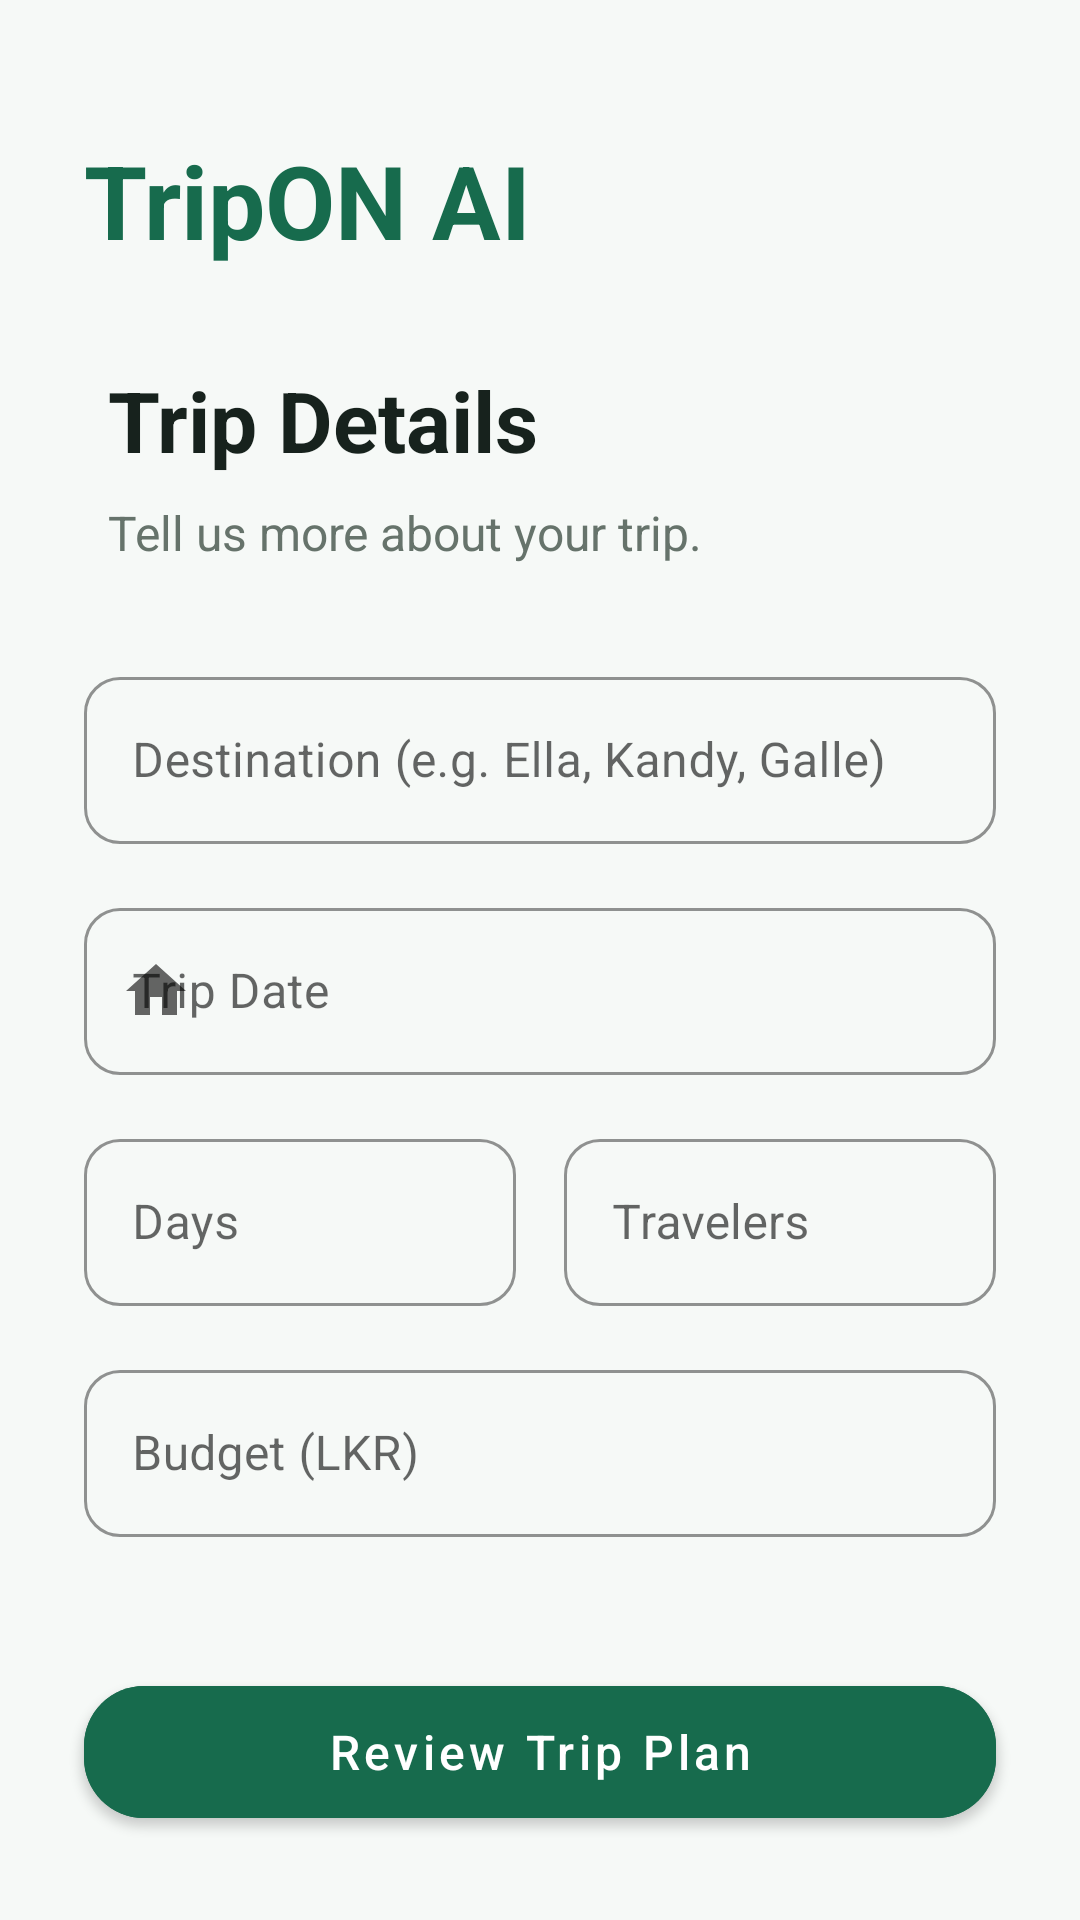

The Android layout XML behind this screen, and the referenced resources:
<!-- AndroidManifest.xml: application theme Theme.TripOnAI -->
<!-- res/layout/fragment_trip_details.xml -->
<?xml version="1.0" encoding="utf-8"?>
<androidx.constraintlayout.widget.ConstraintLayout xmlns:android="http://schemas.android.com/apk/res/android"
    xmlns:app="http://schemas.android.com/apk/res-auto"
    xmlns:tools="http://schemas.android.com/tools"
    android:layout_width="match_parent"
    android:layout_height="match_parent"
    android:background="@color/tripon_background"
    android:fitsSystemWindows="true">

    <ScrollView
        android:id="@+id/scroll_view"
        android:layout_width="match_parent"
        android:layout_height="0dp"
        android:fillViewport="true"
        app:layout_constraintBottom_toTopOf="@id/btn_review"
        app:layout_constraintTop_toTopOf="parent">

        <androidx.constraintlayout.widget.ConstraintLayout
            android:layout_width="match_parent"
            android:layout_height="wrap_content"
            android:paddingStart="28dp"
            android:paddingTop="28dp"
            android:paddingEnd="28dp"
            android:paddingBottom="16dp">

            <TextView
                android:id="@+id/tv_brand"
                android:layout_width="wrap_content"
                android:layout_height="wrap_content"
                android:layout_marginTop="16dp"
                android:text="@string/app_name"
                android:textColor="@color/tripon_green"
                android:textSize="34sp"
                android:textStyle="bold"
                app:layout_constraintStart_toStartOf="parent"
                app:layout_constraintTop_toTopOf="parent" />

            <TextView
                android:id="@+id/tv_title"
                android:layout_width="wrap_content"
                android:layout_height="wrap_content"
                android:layout_marginStart="8dp"
                android:layout_marginTop="32dp"
                android:text="@string/trip_details_title"
                android:textColor="@color/tripon_text"
                android:textSize="28sp"
                android:textStyle="bold"
                app:layout_constraintStart_toStartOf="parent"
                app:layout_constraintTop_toBottomOf="@id/tv_brand" />

            <TextView
                android:id="@+id/tv_subtitle"
                android:layout_width="0dp"
                android:layout_height="wrap_content"
                android:layout_marginStart="8dp"
                android:layout_marginTop="8dp"
                android:text="@string/trip_details_subtitle"
                android:textColor="@color/tripon_secondary_text"
                android:textSize="16sp"
                app:layout_constraintEnd_toEndOf="parent"
                app:layout_constraintStart_toStartOf="parent"
                app:layout_constraintTop_toBottomOf="@id/tv_title" />

            <com.google.android.material.textfield.TextInputLayout
                android:id="@+id/destination_input_layout"
                style="@style/Widget.MaterialComponents.TextInputLayout.OutlinedBox"
                android:layout_width="match_parent"
                android:layout_height="wrap_content"
                android:layout_marginTop="32dp"
                android:hint="@string/destination_hint"
                app:boxCornerRadiusBottomEnd="12dp"
                app:boxCornerRadiusBottomStart="12dp"
                app:boxCornerRadiusTopEnd="12dp"
                app:boxCornerRadiusTopStart="12dp"
                app:boxStrokeColor="@color/tripon_green"
                app:hintTextColor="@color/tripon_green"
                app:layout_constraintTop_toBottomOf="@id/tv_subtitle">

                <com.google.android.material.textfield.TextInputEditText
                    android:id="@+id/et_destination"
                    android:layout_width="match_parent"
                    android:layout_height="wrap_content"
                    android:inputType="text"
                    android:textColor="@color/tripon_text" />

            </com.google.android.material.textfield.TextInputLayout>

            <com.google.android.material.textfield.TextInputLayout
                android:id="@+id/date_input_layout"
                style="@style/Widget.MaterialComponents.TextInputLayout.OutlinedBox"
                android:layout_width="match_parent"
                android:layout_height="wrap_content"
                android:layout_marginTop="16dp"
                android:hint="Trip Date"
                app:boxCornerRadiusBottomEnd="12dp"
                app:boxCornerRadiusBottomStart="12dp"
                app:boxCornerRadiusTopEnd="12dp"
                app:boxCornerRadiusTopStart="12dp"
                app:boxStrokeColor="@color/tripon_green"
                app:hintTextColor="@color/tripon_green"
                app:layout_constraintTop_toBottomOf="@id/destination_input_layout"
                app:startIconDrawable="@drawable/ic_home">

                <com.google.android.material.textfield.TextInputEditText
                    android:id="@+id/et_date"
                    android:layout_width="match_parent"
                    android:layout_height="wrap_content"
                    android:clickable="true"
                    android:focusable="false"
                    android:inputType="none"
                    android:textColor="@color/tripon_text" />

            </com.google.android.material.textfield.TextInputLayout>

            <LinearLayout
                android:id="@+id/layout_row1"
                android:layout_width="match_parent"
                android:layout_height="wrap_content"
                android:layout_marginTop="16dp"
                android:baselineAligned="false"
                android:orientation="horizontal"
                app:layout_constraintTop_toBottomOf="@id/date_input_layout">

                <com.google.android.material.textfield.TextInputLayout
                    android:id="@+id/days_input_layout"
                    style="@style/Widget.MaterialComponents.TextInputLayout.OutlinedBox"
                    android:layout_width="0dp"
                    android:layout_height="wrap_content"
                    android:layout_marginEnd="8dp"
                    android:layout_weight="1"
                    android:hint="@string/days_hint"
                    app:boxCornerRadiusBottomEnd="12dp"
                    app:boxCornerRadiusBottomStart="12dp"
                    app:boxCornerRadiusTopEnd="12dp"
                    app:boxCornerRadiusTopStart="12dp"
                    app:boxStrokeColor="@color/tripon_green"
                    app:hintTextColor="@color/tripon_green">

                    <com.google.android.material.textfield.TextInputEditText
                        android:id="@+id/et_days"
                        android:layout_width="match_parent"
                        android:layout_height="wrap_content"
                        android:inputType="number"
                        android:textColor="@color/tripon_text" />

                </com.google.android.material.textfield.TextInputLayout>

                <com.google.android.material.textfield.TextInputLayout
                    android:id="@+id/travelers_input_layout"
                    style="@style/Widget.MaterialComponents.TextInputLayout.OutlinedBox"
                    android:layout_width="0dp"
                    android:layout_height="wrap_content"
                    android:layout_marginStart="8dp"
                    android:layout_weight="1"
                    android:hint="@string/travelers_hint"
                    app:boxCornerRadiusBottomEnd="12dp"
                    app:boxCornerRadiusBottomStart="12dp"
                    app:boxCornerRadiusTopEnd="12dp"
                    app:boxCornerRadiusTopStart="12dp"
                    app:boxStrokeColor="@color/tripon_green"
                    app:hintTextColor="@color/tripon_green">

                    <com.google.android.material.textfield.TextInputEditText
                        android:id="@+id/et_travelers"
                        android:layout_width="match_parent"
                        android:layout_height="wrap_content"
                        android:inputType="number"
                        android:textColor="@color/tripon_text" />

                </com.google.android.material.textfield.TextInputLayout>

            </LinearLayout>

            <com.google.android.material.textfield.TextInputLayout
                android:id="@+id/budget_input_layout"
                style="@style/Widget.MaterialComponents.TextInputLayout.OutlinedBox"
                android:layout_width="match_parent"
                android:layout_height="wrap_content"
                android:layout_marginTop="16dp"
                android:hint="@string/budget_hint"
                app:boxCornerRadiusBottomEnd="12dp"
                app:boxCornerRadiusBottomStart="12dp"
                app:boxCornerRadiusTopEnd="12dp"
                app:boxCornerRadiusTopStart="12dp"
                app:boxStrokeColor="@color/tripon_green"
                app:hintTextColor="@color/tripon_green"
                app:layout_constraintTop_toBottomOf="@id/layout_row1">

                <com.google.android.material.textfield.TextInputEditText
                    android:id="@+id/et_budget"
                    android:layout_width="match_parent"
                    android:layout_height="wrap_content"
                    android:inputType="numberDecimal"
                    android:textColor="@color/tripon_text" />

            </com.google.android.material.textfield.TextInputLayout>

            <TextView
                android:id="@+id/tv_budget_warning"
                android:layout_width="match_parent"
                android:layout_height="wrap_content"
                android:layout_marginTop="12dp"
                android:paddingHorizontal="8dp"
                android:textColor="@color/tripon_green"
                android:textSize="13sp"
                android:visibility="gone"
                app:layout_constraintTop_toBottomOf="@id/budget_input_layout"
                tools:text="Your budget might be low..."
                tools:visibility="visible" />

        </androidx.constraintlayout.widget.ConstraintLayout>
    </ScrollView>

    <com.google.android.material.button.MaterialButton
        android:id="@+id/btn_review"
        android:layout_width="match_parent"
        android:layout_height="56dp"
        android:layout_margin="28dp"
        android:backgroundTint="@color/tripon_green"
        android:text="Review Trip Plan"
        android:textAllCaps="false"
        android:textColor="@color/tripon_white"
        android:textSize="16sp"
        app:cornerRadius="20dp"
        app:layout_constraintBottom_toBottomOf="parent" />

</androidx.constraintlayout.widget.ConstraintLayout>
<!-- resources referenced by this layout -->
<resources>
  <color name="tripon_background">#F6F9F7</color>
  <color name="tripon_green">#176B4D</color>
  <color name="tripon_secondary_text">#66736B</color>
  <color name="tripon_text">#17221D</color>
  <color name="tripon_white">#FFFFFF</color>
  <!-- drawable ic_home (drawable) -->
  <vector xmlns:android="http://schemas.android.com/apk/res/android"
      android:width="24dp"
      android:height="24dp"
      android:viewportWidth="24"
      android:viewportHeight="24">
      <path
          android:fillColor="#176B4D"
          android:pathData="M10,20V14H14V20H19V12H22L12,3L2,12H5V20H10Z" />
  </vector>
  <string name="app_name">TripON AI</string>
  <string name="budget_hint">Budget (LKR)</string>
  <string name="days_hint">Days</string>
  <string name="destination_hint">Destination (e.g. Ella, Kandy, Galle)</string>
  <string name="travelers_hint">Travelers</string>
  <string name="trip_details_subtitle">Tell us more about your trip.</string>
  <string name="trip_details_title">Trip Details</string>
  <style name="Theme.TripOnAI" parent="Theme.MaterialComponents.Light.NoActionBar">
          
          <item name="colorPrimary">@color/tripon_green</item>
          <item name="colorPrimaryVariant">@color/primary_variant</item>
          <item name="colorOnPrimary">@color/tripon_white</item>
          
          <item name="colorSecondary">@color/tripon_light_green</item>
          <item name="colorSecondaryVariant">@color/secondary_variant</item>
          <item name="colorOnSecondary">@color/tripon_green</item>
  
          
          <item name="android:windowBackground">@color/tripon_background</item>
          <item name="android:windowNoTitle">true</item>
          <item name="android:windowActionBar">false</item>
  
          
          <item name="android:statusBarColor">@android:color/transparent</item>
          <item name="android:navigationBarColor">@android:color/transparent</item>
          <item name="android:windowLightStatusBar">true</item>
          <item name="android:windowDrawsSystemBarBackgrounds">true</item>
      </style>
  <color name="primary_variant">#0E4D34</color>
  <color name="tripon_light_green">#DBF0E5</color>
  <color name="secondary_variant">#B8D9C8</color>
</resources>
